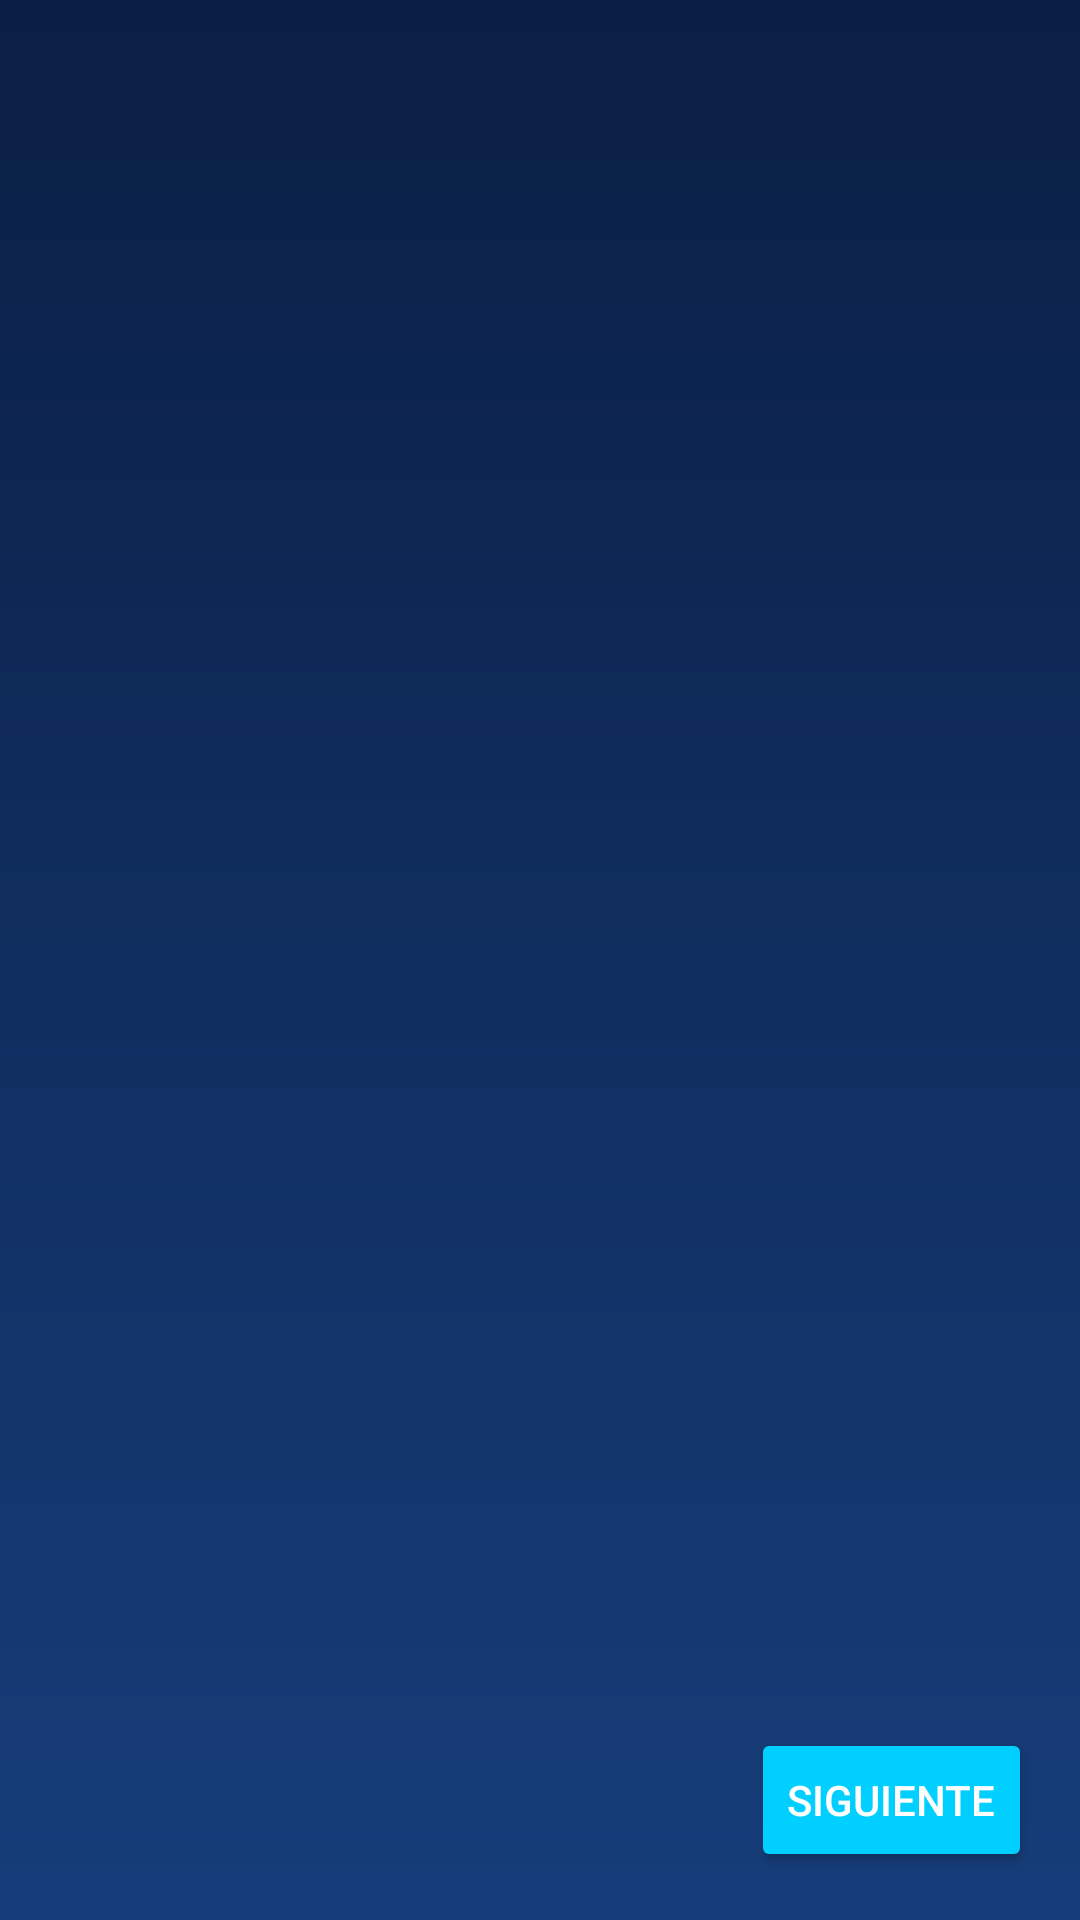

Write the Android layout XML for this screen, with the resource values it uses.
<!-- AndroidManifest.xml: application theme Theme.App_Panchito_Explorer -->
<!-- res/layout/activity_manual.xml -->
<androidx.constraintlayout.widget.ConstraintLayout
    xmlns:android="http://schemas.android.com/apk/res/android"
    xmlns:app="http://schemas.android.com/apk/res-auto"
    android:id="@+id/main"
    android:layout_width="match_parent"
    android:layout_height="match_parent"
    android:background="@drawable/bg_gradiente">

    <androidx.viewpager2.widget.ViewPager2
        android:id="@+id/viewPager"
        android:layout_width="match_parent"
        android:layout_height="0dp"
        app:layout_constraintTop_toTopOf="parent"
        app:layout_constraintBottom_toTopOf="@id/dotsLayout"/>

    
    <LinearLayout
        android:id="@+id/dotsLayout"
        android:layout_width="wrap_content"
        android:layout_height="wrap_content"
        android:orientation="horizontal"
        android:layout_marginBottom="20dp"
        app:layout_constraintBottom_toTopOf="@id/btnNext"
        app:layout_constraintStart_toStartOf="parent"
        app:layout_constraintEnd_toEndOf="parent"/>

    <Button
        android:id="@+id/btnNext"
        android:layout_width="wrap_content"
        android:layout_height="wrap_content"
        android:text="Siguiente"
        android:textColor="#FFF"
        android:backgroundTint="#00CFFF"
        android:layout_margin="16dp"
        app:layout_constraintBottom_toBottomOf="parent"
        app:layout_constraintEnd_toEndOf="parent"/>

</androidx.constraintlayout.widget.ConstraintLayout>
<!-- resources referenced by this layout -->
<resources>
  <!-- drawable bg_gradiente (drawable) -->
  <shape xmlns:android="http://schemas.android.com/apk/res/android">
      <gradient
          android:startColor="#0A1F44"
          android:endColor="#163D7A"
          android:angle="270"/>
  </shape>
  <style name="Theme.App_Panchito_Explorer" parent="Theme.AppCompat.DayNight.NoActionBar">
          
          <item name="colorPrimary">@color/purple_500</item>
          <item name="colorPrimaryVariant">@color/purple_700</item>
          <item name="colorOnPrimary">@color/white</item>
          
          <item name="colorSecondary">@color/teal_200</item>
          <item name="colorSecondaryVariant">@color/teal_700</item>
          <item name="colorOnSecondary">@color/black</item>
          
          <item name="android:statusBarColor">?attr/colorPrimaryVariant</item>
          
      </style>
  <!-- not gathered from this repository: default colours our renderer supplied (Android Studio template values) -->
  <color name="purple_500">#FF6200EE</color>
  <color name="purple_700">#FF3700B3</color>
  <color name="teal_200">#FF03DAC5</color>
  <color name="teal_700">#FF018786</color>
  <color name="black">#FF000000</color>
  <color name="white">#FFFFFFFF</color>
</resources>
